Run: headless pygame with SDL's dummy video driver; simulated clock (each Clock.tick advances the game by its frame time, no real sleeping); random seed 0; keys injected as events and as key.get_pressed() state; no mouse input.
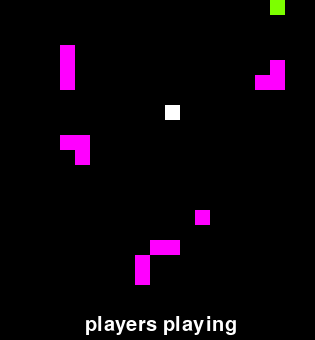
Frame 1 of 4 · flips 1–60 · no input
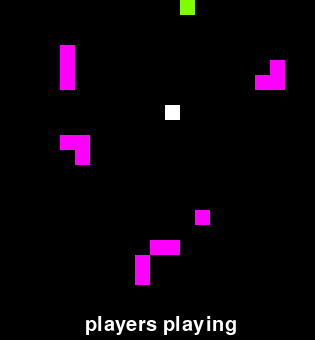
Frame 2 of 4 · flips 61–180 · tapped SPACE, RETURN · held RIGHT (→), D
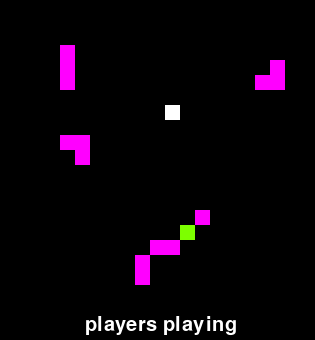
Frame 3 of 4 · flips 181–300 · held DOWN (↓), S
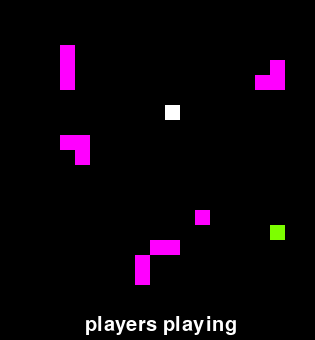
Frame 4 of 4 · flips 301–420 · held LEFT (←), A, UP (↑), W

The pygame program that drew these frames:

# Snake Game Version 2.0
# By virtualanup
# http://www.virtualanup.com


import pygame,random
from pygame.locals import *
from sys import exit
import math

fps=15 #frames per second. The higher, the harder
#direction of snake
left=-1,0
right=1,0
up=0,-1
down=0,1
directions=[up,down,right,left]

class Snake:
    def __init__(self,body , direction, color,speed):
        self.speed=speed
        self.body=body #initially located here
        self.color=color
        self.direction=self.newdirection=direction
        self.IsDead=False
    def UpdateDirection(self,game):
        self.direction=self.newdirection #the next direction is stored in newdirection....logic is updated here
    def Update(self,game):
        if self.IsDead:
            fadestep=3000
            self.color=(max(self.color[0]-fadestep,0),max(self.color[1]-fadestep,0),max(self.color[2]-fadestep,0))
            if self.color[0]==0 and self.color[1]==0 and self.color[2]==0:
                self.color=(0,0,0)
                game.players.remove(self)
        else:
            #updates the snake...
            head=self.body[0]#head of snake
            head=(head[0]+self.direction[0],head[1]+self.direction[1])
            #wrap the snake around the window
            headx=game.hortiles if head[0]<0 else 0 if head[0]>game.hortiles else head[0]
            heady=game.verttiles if head[1]<0 else 0 if head[1]>game.verttiles else head[1]
            head=(headx,heady)
            #update the body and see if the snake is dead
            alivelist=[snake for snake in reversed(game.players) if not snake.IsDead]
            for snake in alivelist:
                if head in snake.body:
                    if head == snake.body[0]:#in case of head to head collision, kill both of the snakes
                        snake.IsDead=True
                    self.IsDead=True
                    return
            if head in game.obstacles:#hit an obstacle
                self.IsDead=True
                return
            elif head == game.foodpos:
                #the snake ate the food
                game.foodpos=0,0
                self.body.append((self.body[0]))
            #the snake hasnot collided....move along
            self.body=[head]+[self.body[i-1] for i in range(1,len(self.body))]
    def Draw(self,screen,game):
        for part in self.body:
            pygame.draw.rect(screen,self.color,(part[0]*game.tilesize,part[1]*game.tilesize,game.tilesize,game.tilesize),0)
   

class HumanSnake(Snake): #Need Ito
    def __init__(self,body=[(0,0)] , direction=(1,0),upkey=K_UP,downkey=K_DOWN,rightkey=K_RIGHT,leftkey=K_LEFT,color=(125,255,0)): #Color ng Isnek
        super().__init__(body,direction,color,1)#speed is always 1
        #assign the keys to control the human snake
        self.upkey=upkey
        self.downkey=downkey
        self.rightkey=rightkey
        self.leftkey=leftkey
        
    def processkey(self,key):
        #we check the old direction not the new direction.
        if key==self.upkey:
            if self.direction != down:
                self.newdirection=up
        elif key==self.downkey:
            if self.direction != up:
                self.newdirection=down
        elif key==self.rightkey:
            if self.direction != left:
                self.newdirection=right
        elif key==self.leftkey:
            if self.direction != right:
                self.newdirection=left

class ComputerSnake(Snake):
    def __init__(self,body=[(0,0)] , direction=(1,0),color=(255,0,0),speed=1):
        super().__init__(body,direction,color,speed)
    def pathlen(self,a,b):
        return int( ((a[0]-b[0])**2 + (a[1]-b[1])**2 )**0.5)
    def add(self,a,b):
        return a[0]+b[0],a[1]+b[1]
    def UpdateDirection(self,game):
        #this is the brain of the snake player
        olddir=self.direction
        position=self.body[0]
        
        #new direction can't be up if current direction is down...and so on
        complement=[(up,down),(down,up),(right,left),(left,right)]
        invaliddir=[x for (x,y) in complement if y==olddir]
        validdir=[dir for dir in directions if not ( dir in invaliddir )]
        
        #get the list of valid directions for us
        validdir=[dir for dir in validdir if not (self.add(position,dir) in game.obstacles or self.add(position,dir) in game.playerpos)]
        #if we collide then set olddir to first move of validdir (if validdir is empty then leave it to olddir)
        olddir= olddir if olddir in validdir or len(validdir)==0 else validdir[0]
        #shortest path.....we assume that the direction we are currently going now gives the shortest path
        shortest=self.pathlen(self.add(position,olddir) , game.foodpos)#length in shortest path
        for dir in validdir:
            newpos=self.add(position,dir)
            newlen=self.pathlen(newpos , game.foodpos)#length in shortest path
            if newlen < shortest:
                if not ( newpos in game.obstacles or newpos in game.playerpos):
                    olddir=dir
                    shortest=newlen
        self.direction=olddir
        
class SnakeGame:
    tilesize=15
    hortiles=20
    verttiles=20
    def __init__(self):
        #create the window and do other stuff
        pygame.init()
        self.screen = pygame.display.set_mode(((self.hortiles+1)*self.tilesize,(self.verttiles+1)*self.tilesize+25))
        pygame.display.set_caption('Python Snake')
        
        #load Font and Edit Colors
        #load the font
        self.font = pygame.font.Font(None, 30)
        self.obstacles=[]
        self.obscolor=(255,0,255)
        self.foodcolor=(255,255,255)
        self.foodpos=(0,0)
        self.playercount=0

    def GenerateFood(self):
        if(self.foodpos == (0,0)):
            self.foodpos=random.randrange(1,self.hortiles),random.randrange(1,self.verttiles)
            while (self.foodpos in self.playerpos or self.foodpos in self.obstacles):
                self.foodpos=random.randrange(1,self.hortiles),random.randrange(1,self.verttiles)

    def SetObstacles(self,level):
        for i in range(1,level+1):
            lo=random.randrange(1,self.hortiles),random.randrange(1,self.verttiles) #last obstacle
            self.obstacles.append(lo)
            for j in range(1,random.randint(1,int(level/2))):
                if(random.randint(1,2) == 1):
                    lo=(lo[0]+1,lo[1])
                else:
                    lo=(lo[0],lo[1]+1)
                if( 0<lo[0]<=self.hortiles and 0<lo[1]<=self.verttiles ):
                    self.obstacles.append(lo)
    def setplayers(self,players):
        self.playercount+=len(players)
        self.players=players
    
    def printstatus(self): #Need Ito
        if(len(self.players) >0):
            text = self.font.render(" players playing", 1,(255,255,255))
        else:
            text=self.font.render("Patay kang bata ka",1,(255,0,0))
        textpos = text.get_rect(centerx=self.screen.get_width()/2,y=(self.verttiles+1)*self.tilesize)
        self.screen.blit(text, textpos)
    
    def UpdatePlayerInfo(self):
        #update where the players are in the board just before updating the logic
        self.playerpos=[]
        for player in self.players:
            self.playerpos+=player.body

    def start(self,Difficulty): #Need Ito, (Maayos na)
        clock = pygame.time.Clock()
        count=0
        self.players.append(HumanSnake())
      
        while True:
            clock.tick(Difficulty)
            for event in pygame.event.get():
                if event.type == QUIT:
                    pygame.quit();
                elif event.type == pygame.KEYDOWN:
                    for player in self.players:
                        player.processkey(event.key)
                    
            
            self.screen.fill((0,0,0))
            #game logic is updated in the code below
            self.UpdatePlayerInfo()
            self.GenerateFood() #generate food if necessary
            for player in [a for a in self.players if not a.IsDead]:
                player.UpdateDirection(self) #update game logic (only for alive players)
            for player in [a for a in self.players if  count%a.speed == 0]:
                player.Update(self)
            #print all the content in the screen
            for player in self.players:
                player.Draw(self.screen,self)
            for obstacle in self.obstacles:
                pygame.draw.rect(self.screen,self.obscolor,(obstacle[0]*self.tilesize,obstacle[1]*self.tilesize,self.tilesize,self.tilesize),0)
            pygame.draw.rect(self.screen,self.foodcolor,(self.foodpos[0]*self.tilesize,self.foodpos[1]*self.tilesize,self.tilesize,self.tilesize),0)
            self.printstatus()
            pygame.display.update()



#start the game
if(__name__ == "__main__"):
    snake=SnakeGame()
    snake.SetObstacles(7) #level of obstacles (10,15,20)
    snake.setplayers([  
    #HumanSnake([(12,14)])
    #,ComputerSnake(),
    #ComputerSnake([(17,14)]*2,up)
    ])
    snake.start(10)
